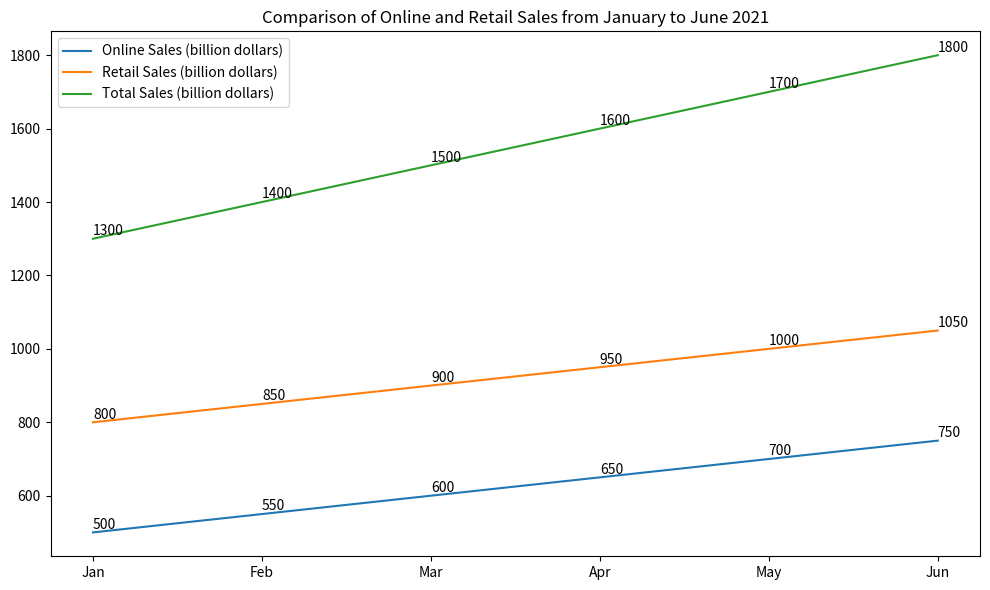

Generate this figure with matplotlib: (Note: this script raises an exception after producing the figure.)

import matplotlib.pyplot as plt
import numpy as np

months = ['Jan', 'Feb', 'Mar', 'Apr', 'May', 'Jun']
online_sales = [500, 550, 600, 650, 700, 750]
retail_sales = [800, 850, 900, 950, 1000, 1050]
total_sales = [1300, 1400, 1500, 1600, 1700, 1800]

fig = plt.figure(figsize=(10,6))
ax = fig.add_subplot(111)
ax.plot(months, online_sales, label="Online Sales (billion dollars)")
ax.plot(months, retail_sales, label="Retail Sales (billion dollars)")
ax.plot(months, total_sales, label="Total Sales (billion dollars)")

ax.set_title("Comparison of Online and Retail Sales from January to June 2021")

ax.set_xticks(np.arange(len(months)))
ax.set_xticklabels(months)

ax.legend(loc='best')

for i, j in enumerate(online_sales):
    ax.annotate(str(j), xy=(i, j+10))
for i, j in enumerate(retail_sales):
    ax.annotate(str(j), xy=(i, j+10))
for i, j in enumerate(total_sales):
    ax.annotate(str(j), xy=(i, j+10))

fig.tight_layout()
plt.savefig('line chart/png/186.png')
plt.clf()
